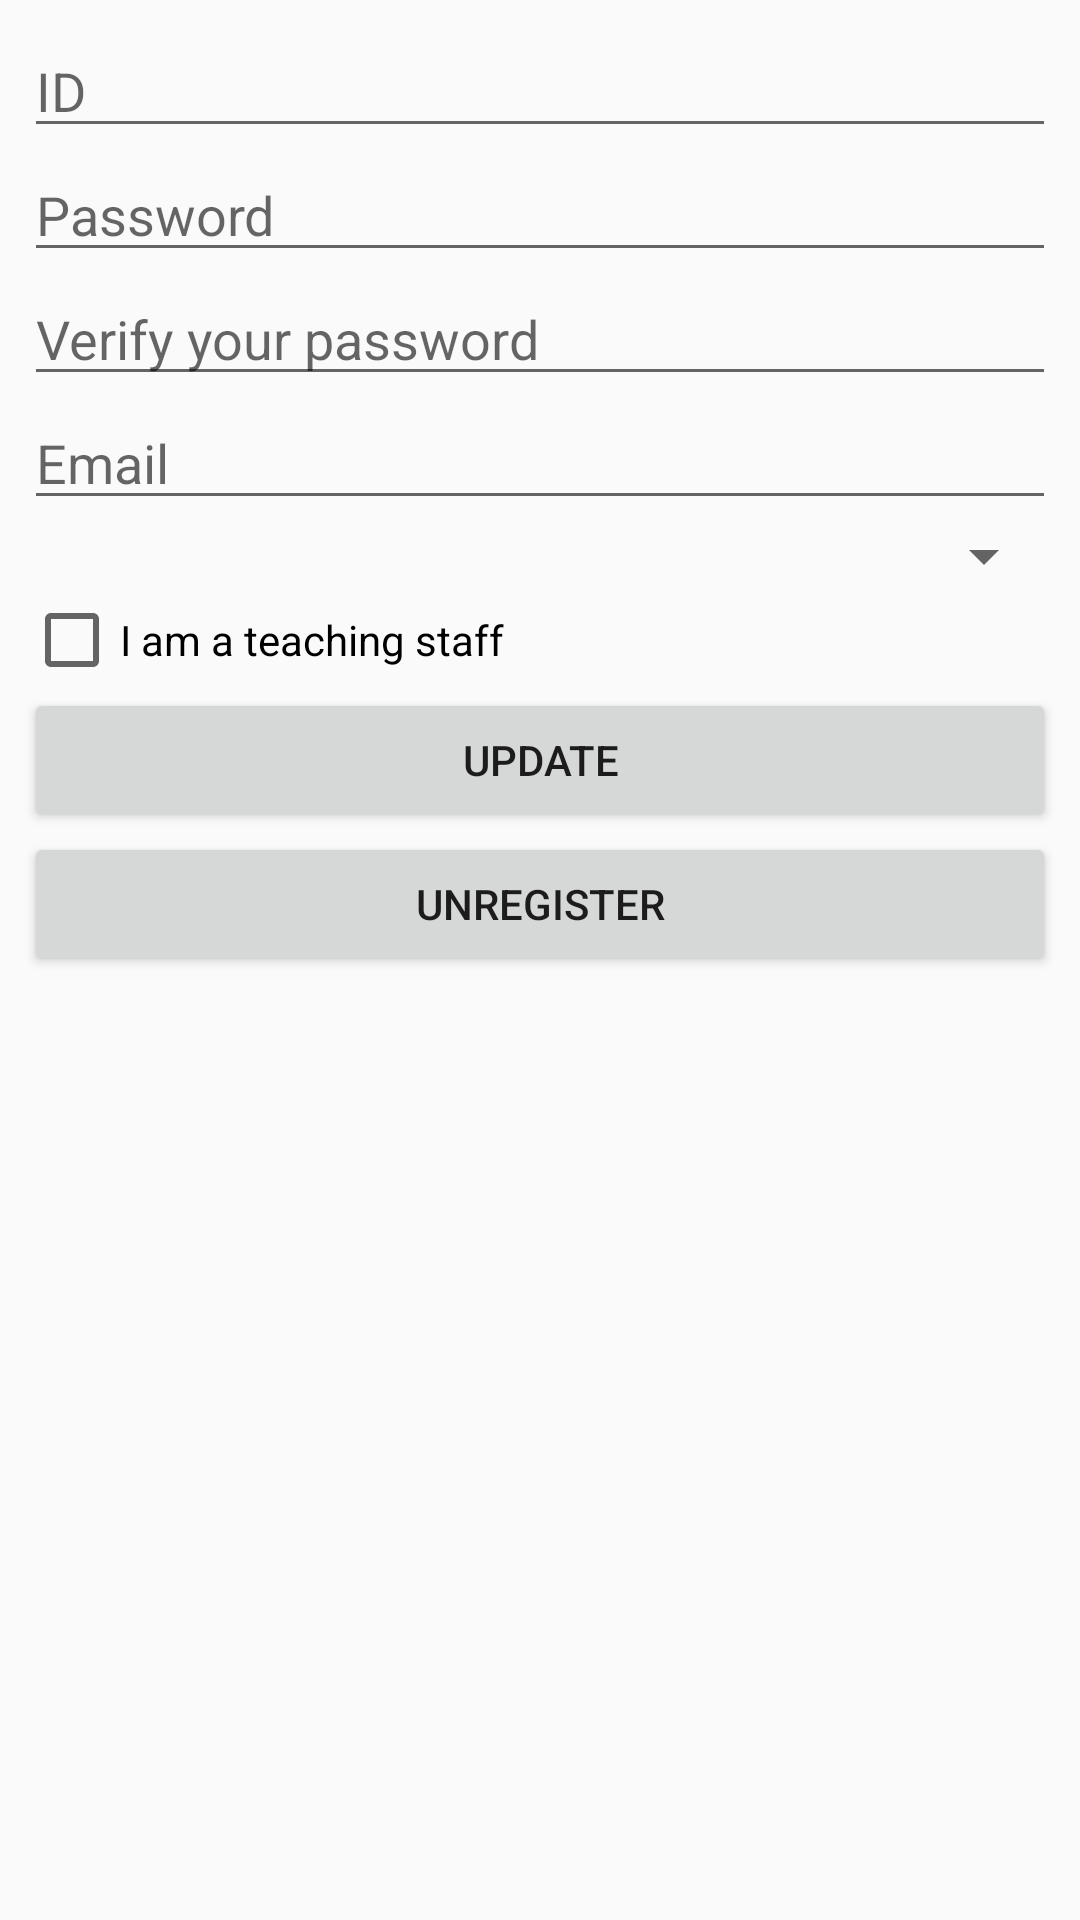

Layout XML and referenced resources for this Android screen:
<!-- AndroidManifest.xml: application theme AppTheme -->
<!-- res/layout/activity_account_settings.xml -->
<?xml version="1.0" encoding="utf-8"?>
<android.support.constraint.ConstraintLayout xmlns:android="http://schemas.android.com/apk/res/android"
    xmlns:app="http://schemas.android.com/apk/res-auto"
    xmlns:tools="http://schemas.android.com/tools"
    android:layout_width="match_parent"
    android:layout_height="match_parent"
    tools:context=".AccountSettingsActivity">

    <LinearLayout
        android:layout_width="0dp"
        android:layout_height="0dp"
        android:layout_marginBottom="8dp"
        android:layout_marginEnd="8dp"
        android:layout_marginStart="8dp"
        android:layout_marginTop="8dp"
        android:orientation="vertical"
        app:layout_constraintBottom_toBottomOf="parent"
        app:layout_constraintEnd_toEndOf="parent"
        app:layout_constraintStart_toStartOf="parent"
        app:layout_constraintTop_toTopOf="parent">

        <EditText
            android:id="@+id/editText_id"
            android:layout_width="match_parent"
            android:layout_height="wrap_content"
            android:ems="10"
            android:hint="@string/id_hint" />

        <EditText
            android:id="@+id/editText_password"
            android:layout_width="match_parent"
            android:layout_height="wrap_content"
            android:ems="10"
            android:hint="@string/password_hint"
            android:inputType="textPassword" />

        <EditText
            android:id="@+id/editText_verify"
            android:layout_width="match_parent"
            android:layout_height="wrap_content"
            android:ems="10"
            android:hint="@string/verify_password"
            android:inputType="textPassword" />

        <EditText
            android:id="@+id/editText_email"
            android:layout_width="match_parent"
            android:layout_height="wrap_content"
            android:ems="10"
            android:hint="@string/email_hint"
            android:inputType="textEmailAddress" />

        <Spinner
            android:id="@+id/spinner_schools"
            android:layout_width="match_parent"
            android:layout_height="wrap_content" />

        <CheckBox
            android:id="@+id/checkBox_lecturer"
            android:layout_width="match_parent"
            android:layout_height="wrap_content"
            android:text="@string/check_lecturer"
            android:clickable="false"/>

        <Button
            android:id="@+id/button_update"
            android:layout_width="match_parent"
            android:layout_height="wrap_content"
            android:text="@string/update"
            android:onClick="update" />

        <Button
            android:id="@+id/button_unregister"
            android:layout_width="match_parent"
            android:layout_height="wrap_content"
            android:text="@string/unregister"
            android:onClick="unregister" />

    </LinearLayout>
</android.support.constraint.ConstraintLayout>
<!-- resources referenced by this layout -->
<resources>
  <string name="check_lecturer">I am a teaching staff</string>
  <string name="email_hint">Email</string>
  <string name="id_hint">ID</string>
  <string name="password_hint">Password</string>
  <string name="unregister">Unregister</string>
  <string name="update">Update</string>
  <string name="verify_password">Verify your password</string>
  <style name="AppTheme" parent="Theme.AppCompat.Light">
          
          <item name="colorPrimary">@color/colorPrimary</item>
          <item name="colorPrimaryDark">@color/colorPrimaryDark</item>
          <item name="colorAccent">@color/colorAccent</item>
          <item name="android:datePickerMode">spinner</item>
          <item name="android:timePickerMode">spinner</item>
      </style>
  <color name="colorPrimary">@color/primary_material_light</color>
  <color name="colorPrimaryDark">@color/primary_dark_material_light</color>
  <color name="colorAccent">@color/accent_material_light</color>
</resources>
